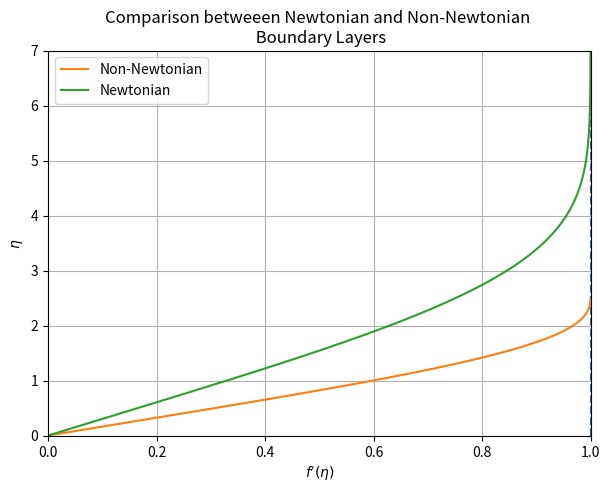

Source code (Python): (Note: this script raises an exception after producing the figure.)
# -*- coding: utf-8 -*-
"""
Created on Mon Apr  3 21:44:28 2023

[redacted]
[redacted]
[redacted]
Homework 3 Problem 3 v2
    - Solve the Non-Newtonian Similarity ODE
    - Working shooting method
    - added shooting
"""
import numpy as np
import matplotlib.pyplot as plt
import warnings

# %%
"""
    Personal Created Functions
    - g1, g2 and g3 represents 3 linear ODEs
    - rk4 is the Runge-Kutta 4th Order Method
    - shoot is the shooting method needed
"""
def g1(f, df, ddf, n):
    """Returns the value of the first ODE"""
    return df

def g2(f, df, ddf, n):
    """Returns the value of the second ODE"""
    return ddf

def g3(f, df, ddf, n):
    """Returns the value of the third ODE"""
    try:
        with warnings.catch_warnings(record=True) as w:
            warnings.simplefilter("always")
            result = -f * ddf / (ddf**(1/2))
            if w:
                print(f"Warning occurred with: \n f={np.around(f,6)},\n df={np.around(df,6)},\n ddf={np.around(ddf,6)},\n n={np.around(n,6)}")
                print(f"Warning message: {w[0].message}")
    except ZeroDivisionError:
        print(f"ZeroDivisionError occurred with  \n f={np.around(f,6)},\n df={np.around(df,6)},\n ddf={np.around(ddf,6)},\n n={np.around(n,6)}")
        result = 0  # or set a suitable value when a division by zero occurs
    return result

def rk4(ni, nf, f0, df0, ddf0, dn):
    N = int((nf - ni) / dn)
    n = np.linspace(ni, nf, N+1)
    F = np.ones(len(n))
    dF = np.ones(len(n))
    ddF = np.ones(len(n))
    F[0] = f0
    dF[0] = df0
    ddF[0] = ddf0
    for i in range(len(n)-1):
        k01 = g1(F[i], dF[i], ddF[i], n[i])
        k02 = g2(F[i], dF[i], ddF[i], n[i])
        k03 = g3(F[i], dF[i], ddF[i], n[i])
        
        k11 = g1(F[i]+dn/2*k01, dF[i]+dn/2*k02, ddF[i]+dn/2*k03, n[i]+dn/2)
        k12 = g2(F[i]+dn/2*k01, dF[i]+dn/2*k02, ddF[i]+dn/2*k03, n[i]+dn/2)
        k13 = g3(F[i]+dn/2*k01, dF[i]+dn/2*k02, ddF[i]+dn/2*k03, n[i]+dn/2)
        
        k21 = g1(F[i]+dn/2*k11, dF[i]+dn/2*k12, ddF[i]+dn/2*k13, n[i]+dn/2)
        k22 = g2(F[i]+dn/2*k11, dF[i]+dn/2*k12, ddF[i]+dn/2*k13, n[i]+dn/2)
        k23 = g3(F[i]+dn/2*k11, dF[i]+dn/2*k12, ddF[i]+dn/2*k13, n[i]+dn/2)
        
        k31 = g1(F[i]+dn*k21, dF[i]+dn*k22, ddF[i]+dn*k23, n[i]+dn)
        k32 = g2(F[i]+dn*k21, dF[i]+dn*k22, ddF[i]+dn*k23, n[i]+dn)
        k33 = g3(F[i]+dn*k21, dF[i]+dn*k22, ddF[i]+dn*k23, n[i]+dn)
        
        F[i+1] = F[i] + dn/6 * (k01 + 2*k11 + 2*k21 + k31)
        dF[i+1] = dF[i] + dn/6 * (k02 + 2*k12 + 2*k22 + k32)
        ddF[i+1] = ddF[i] + dn/6 * (k03 + 2*k13 + 2*k23 + k33)
        
        if dF[i+1] > 3:
            #print("bruh you high messed up")
            dF[i+1] = 3
            break
        elif dF[i+1] < -1:
            #print("bruh you low messed up")
            dF[i+1] = 0
            break
        
    return n, F, dF, ddF

def shoot(ni, nf, f0, df0, dn, up, down, show = False):
    ite = 0 
    MAXITE = 100
    bad = True
    TOL = 10E-14
    target = 1
    while bad and ite < MAXITE:
        skrt = (up + down)/2
        ite += 1
        n, F, dF, ddF = rk4(ni, nf, f0, df0, skrt, dn)
        if np.max(dF) > target + TOL:
            down = skrt
        elif np.max(dF) < target - TOL:
            up = skrt
        else:
            bad = False
        if show:
            print(f"I shot with {skrt}")
            print(f"It's been {ite} days since cookies")
            print(f"This is my {np.around(np.max(dF),6)} power \n ")
            #print(f"For the last time {np.around(dF[-1],6)} ")
            plt.plot(n, dF, label=str(ite))
    dff0 = skrt
    if show:
        plt.title(f"This is the {ite} time bro")
        plt.legend()
    return dff0, ite


# %% 
"""
   Non-Newtonian Boundary Layer Profile
   - dddf * ddf^(1/2) + f * ddf = 0
"""

# Define problem-specific variables
f0 = 0        # initial value of the dependent variable f
df0 = 0       # initial value of the first derivative of f
ni = 0.0      # initial value of the independent variable n
nf = 2.5      # final value of the independent variable n
dn = 0.001     # step size

# Calculate wall shear stress using shooting method
#ddf0, ite = shoot(ni, nf, f0, df0, dn, 0.5, 0.75)
ddf0 = 0.619  # initial value of the second derivative of f

# Solve the Falkner-Skan equations using the Runge-Kutta method
n, F, dF, ddF = rk4(ni, nf, f0, df0, ddf0, dn)
print(f"For Non-Newtonian Boundary Layers, ddf(0) = {np.around(ddf0,4)}")

# Create a plot to display the solution
fig, ax = plt.subplots(figsize=(7,5))

# Set the title and axis labels for the plot
ax.set_title('Comparison betweeen Newtonian and Non-Newtonian \n Boundary Layers')
ax.set_ylabel('$ \\eta $')
ax.set_xlabel('$ f\'(\\eta) $')

# Set the x and y limits for the plot
ax.set_ylim([0,7.0])
ax.set_xlim([0,1.0])

# Plot a horizontal dashed line at y=1 to show the target value
ax.plot(np.ones(100), np.linspace(0,100,100,True), '--')

# Plot the solution for f'(eta)
ax.plot(dF, n, label='Non-Newtonian')

# Add gridlines to the plot
ax.grid()

# %% 
"""
    Blasius Newtonian Solution Taken from Problem 2
"""
# Define personal created functions
def g1(f, df, ddf, a, n):
    """Returns the value of the first ODE"""
    return df

def g2(f, df, ddf, a, n):
    """Returns the value of the second ODE"""
    return ddf

def g3(f, df, ddf, a, n):
    """Returns the value of the third ODE"""
    return -0.5 * (a+1) * f * ddf - a * (1 - df**2)

def rk4(ni, nf, f0, df0, ddf0, dn, a):
    """
    Returns the numerical solutions for the Falkner-Skan equations using
    the fourth-order Runge-Kutta method.
    """
    N = int((nf - ni) / dn)
    n = np.linspace(ni, nf,N+1)
    scaled = ( ( 0.5 * (a+1) )**(1/2) ) * n
    F = np.zeros(len(n))
    dF = np.zeros(len(n))
    ddF = np.zeros(len(n))
    F[0] = f0
    dF[0] = df0
    ddF[0] = ddf0
    for i in range(len(n)-1):
        k01 = g1(F[i], dF[i], ddF[i], a, n[i])
        k02 = g2(F[i], dF[i], ddF[i], a, n[i])
        k03 = g3(F[i], dF[i], ddF[i], a, n[i])
        
        k11 = g1(F[i]+dn/2*k01, dF[i]+dn/2*k02, ddF[i]+dn/2*k03, a, n[i]+dn/2)
        k12 = g2(F[i]+dn/2*k01, dF[i]+dn/2*k02, ddF[i]+dn/2*k03, a, n[i]+dn/2)
        k13 = g3(F[i]+dn/2*k01, dF[i]+dn/2*k02, ddF[i]+dn/2*k03, a, n[i]+dn/2)
        
        k21 = g1(F[i]+dn/2*k11, dF[i]+dn/2*k12, ddF[i]+dn/2*k13, a, n[i]+dn/2)
        k22 = g2(F[i]+dn/2*k11, dF[i]+dn/2*k12, ddF[i]+dn/2*k13, a, n[i]+dn/2)
        k23 = g3(F[i]+dn/2*k11, dF[i]+dn/2*k12, ddF[i]+dn/2*k13, a, n[i]+dn/2)
        
        k31 = g1(F[i]+dn*k21, dF[i]+dn*k22, ddF[i]+dn*k23, a, n[i]+dn)
        k32 = g2(F[i]+dn*k21, dF[i]+dn*k22, ddF[i]+dn*k23, a, n[i]+dn)
        k33 = g3(F[i]+dn*k21, dF[i]+dn*k22, ddF[i]+dn*k23, a, n[i]+dn)
        
        F[i+1] = F[i] + dn/6 * (k01 + 2*k11 + 2*k21 + k31)
        dF[i+1] = dF[i] + dn/6 * (k02 + 2*k12 + 2*k22 + k32)
        ddF[i+1] = ddF[i] + dn/6 * (k03 + 2*k13 + 2*k23 + k33)
    return n, F, dF, ddF, scaled

# Define problem-specific variables
f0 = 0         # initial value of the dependent variable f
df0 = 0        # initial value of the first derivative of f
ni = 0.0       # initial value of the independent variable n
nf = 10.0      # final value of the independent variable n
dn = 0.001     # step size
a  = 0         # constant parameter of the Falkner-Skan equations

ddf0 = 0.3321  # initial value of the second derivative of f

# Solve the Falkner-Skan equations using the Runge-Kutta method
n, F, dF, ddF, scaled = rk4(ni, nf, f0, df0, ddf0, dn, a)
print(f"For Newtonian Boundary Layers, ddf(0) = {np.around(ddf0,4)}")

# Plot the solution for f'(eta)
ax.plot(dF, n, label='Newtonian')

ax.legend(loc='upper left')


# %% 
"""
    Shooting
"""
yay, skrt = shoot(0, 2.5, 0, 0, 0.001, 0.5, 0.75, True)
print(f"After shooting \n I got ddF0 = {yay} and it only took me {skrt}")
## using (0.5,0.75) and 10E-14, (-1, 3)
# -> 0.618964749629 in 41 days